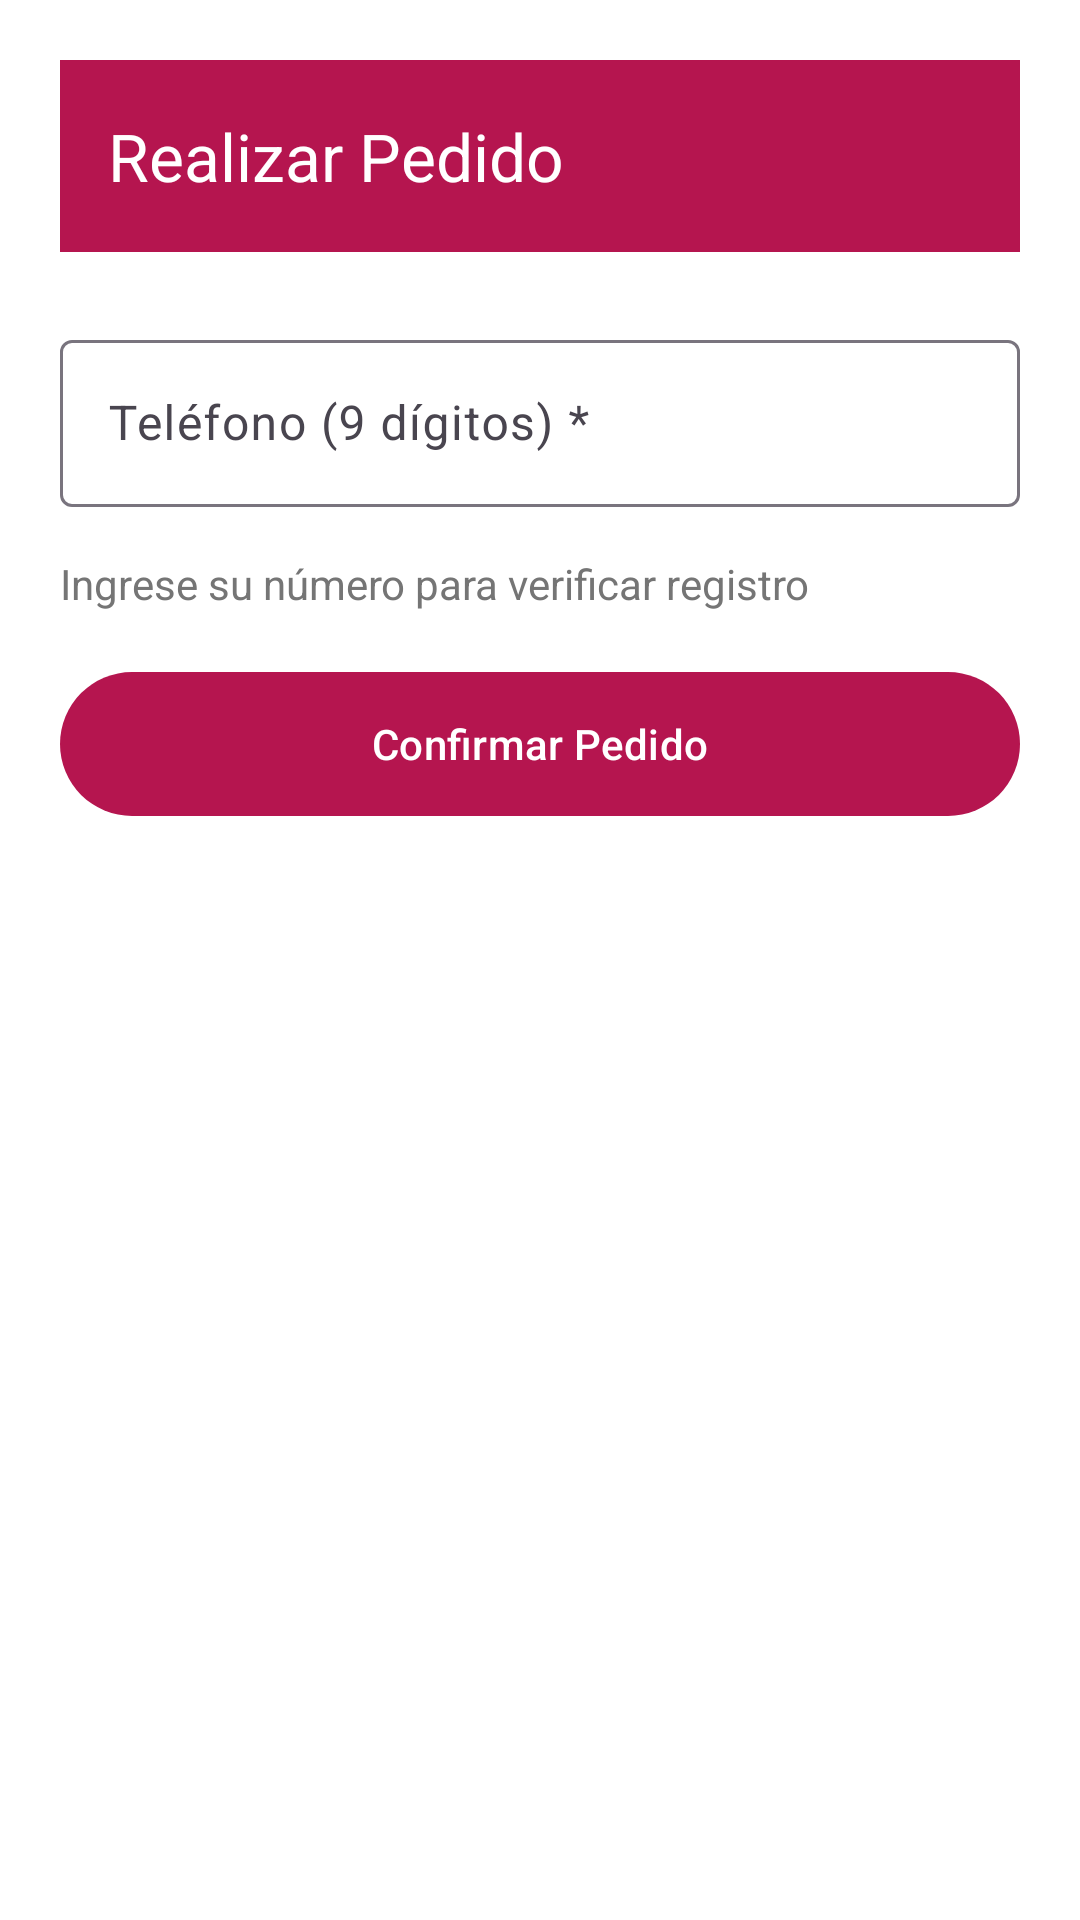

Write the Android layout XML for this screen, with the resource values it uses.
<!-- AndroidManifest.xml: application theme Theme.ModaApp -->
<!-- res/layout/activity_pedido.xml -->
<?xml version="1.0" encoding="utf-8"?>
<ScrollView xmlns:android="http://schemas.android.com/apk/res/android"
    xmlns:app="http://schemas.android.com/apk/res-auto"
    xmlns:tools="http://schemas.android.com/tools"
    android:layout_width="match_parent"
    android:layout_height="match_parent"
    android:fillViewport="true"
    android:background="@color/white"
    tools:context=".PedidoActivity">

    <LinearLayout
        android:layout_width="match_parent"
        android:layout_height="wrap_content"
        android:orientation="vertical"
        android:padding="20dp">

        <com.google.android.material.appbar.MaterialToolbar
            android:id="@+id/toolbar"
            android:layout_width="match_parent"
            android:layout_height="wrap_content"
            android:background="@color/pink_primary"
            app:title="Realizar Pedido"
            app:titleTextColor="@color/white"
            app:navigationIcon="@drawable/ic_back"
            app:navigationIconTint="@color/white"
            android:layout_marginBottom="24dp" />

        <com.google.android.material.textfield.TextInputLayout
            style="@style/Widget.Material3.TextInputLayout.OutlinedBox"
            android:layout_width="match_parent"
            android:layout_height="wrap_content"
            android:layout_marginBottom="16dp"
            android:hint="Teléfono (9 dígitos) *">

            <com.google.android.material.textfield.TextInputEditText
                android:id="@+id/etTelefono"
                android:layout_width="match_parent"
                android:layout_height="wrap_content"
                android:inputType="phone"
                android:maxLength="9"
                android:maxLines="1" />
        </com.google.android.material.textfield.TextInputLayout>

        <TextView
            android:id="@+id/tvEstadoCliente"
            android:layout_width="match_parent"
            android:layout_height="wrap_content"
            android:layout_marginBottom="16dp"
            android:text="Ingrese su número para verificar registro"
            android:textColor="@color/gray_text"
            android:textSize="14sp" />

        <LinearLayout
            android:id="@+id/layoutNuevoCliente"
            android:layout_width="match_parent"
            android:layout_height="wrap_content"
            android:orientation="vertical"
            android:visibility="gone">

            <com.google.android.material.textfield.TextInputLayout
                style="@style/Widget.Material3.TextInputLayout.OutlinedBox"
                android:layout_width="match_parent"
                android:layout_height="wrap_content"
                android:layout_marginBottom="12dp"
                android:hint="Nombres *">

                <com.google.android.material.textfield.TextInputEditText
                    android:id="@+id/etNombres"
                    android:layout_width="match_parent"
                    android:layout_height="wrap_content"
                    android:inputType="textPersonName"
                    android:maxLines="1" />
            </com.google.android.material.textfield.TextInputLayout>

            <com.google.android.material.textfield.TextInputLayout
                style="@style/Widget.Material3.TextInputLayout.OutlinedBox"
                android:layout_width="match_parent"
                android:layout_height="wrap_content"
                android:layout_marginBottom="24dp"
                android:hint="Apellidos *">

                <com.google.android.material.textfield.TextInputEditText
                    android:id="@+id/etApellidos"
                    android:layout_width="match_parent"
                    android:layout_height="wrap_content"
                    android:inputType="textPersonName"
                    android:maxLines="1" />
            </com.google.android.material.textfield.TextInputLayout>
        </LinearLayout>

        <com.google.android.material.button.MaterialButton
            android:id="@+id/btnConfirmarPedido"
            android:layout_width="match_parent"
            android:layout_height="56dp"
            android:text="Confirmar Pedido"
            android:textColor="@color/white"
            app:backgroundTint="@color/pink_primary"
            app:cornerRadius="28dp" />

    </LinearLayout>
</ScrollView>
<!-- resources referenced by this layout -->
<resources>
  <color name="gray_text">#757575</color>
  <color name="pink_primary">#B5154F</color>
  <color name="white">#FFFFFF</color>
  <style name="Theme.ModaApp" parent="Base.Theme.ModaApp" />
  <style name="Base.Theme.ModaApp" parent="Theme.Material3.DayNight.NoActionBar">
          
          <item name="colorPrimary">@color/pink_primary</item>
          <item name="colorOnPrimary">@color/white</item>
          <item name="colorPrimaryContainer">@color/pink_light</item>
          <item name="colorOnPrimaryContainer">@color/pink_primary</item>
  
          <item name="colorSecondary">@color/dark_black</item>
          <item name="colorOnSecondary">@color/white</item>
  
          <item name="android:windowBackground">@color/white</item>
          <item name="android:statusBarColor">@color/pink_primary</item>
      </style>
  <color name="pink_light">#FCE4EC</color>
  <color name="dark_black">#1A1A1A</color>
</resources>
